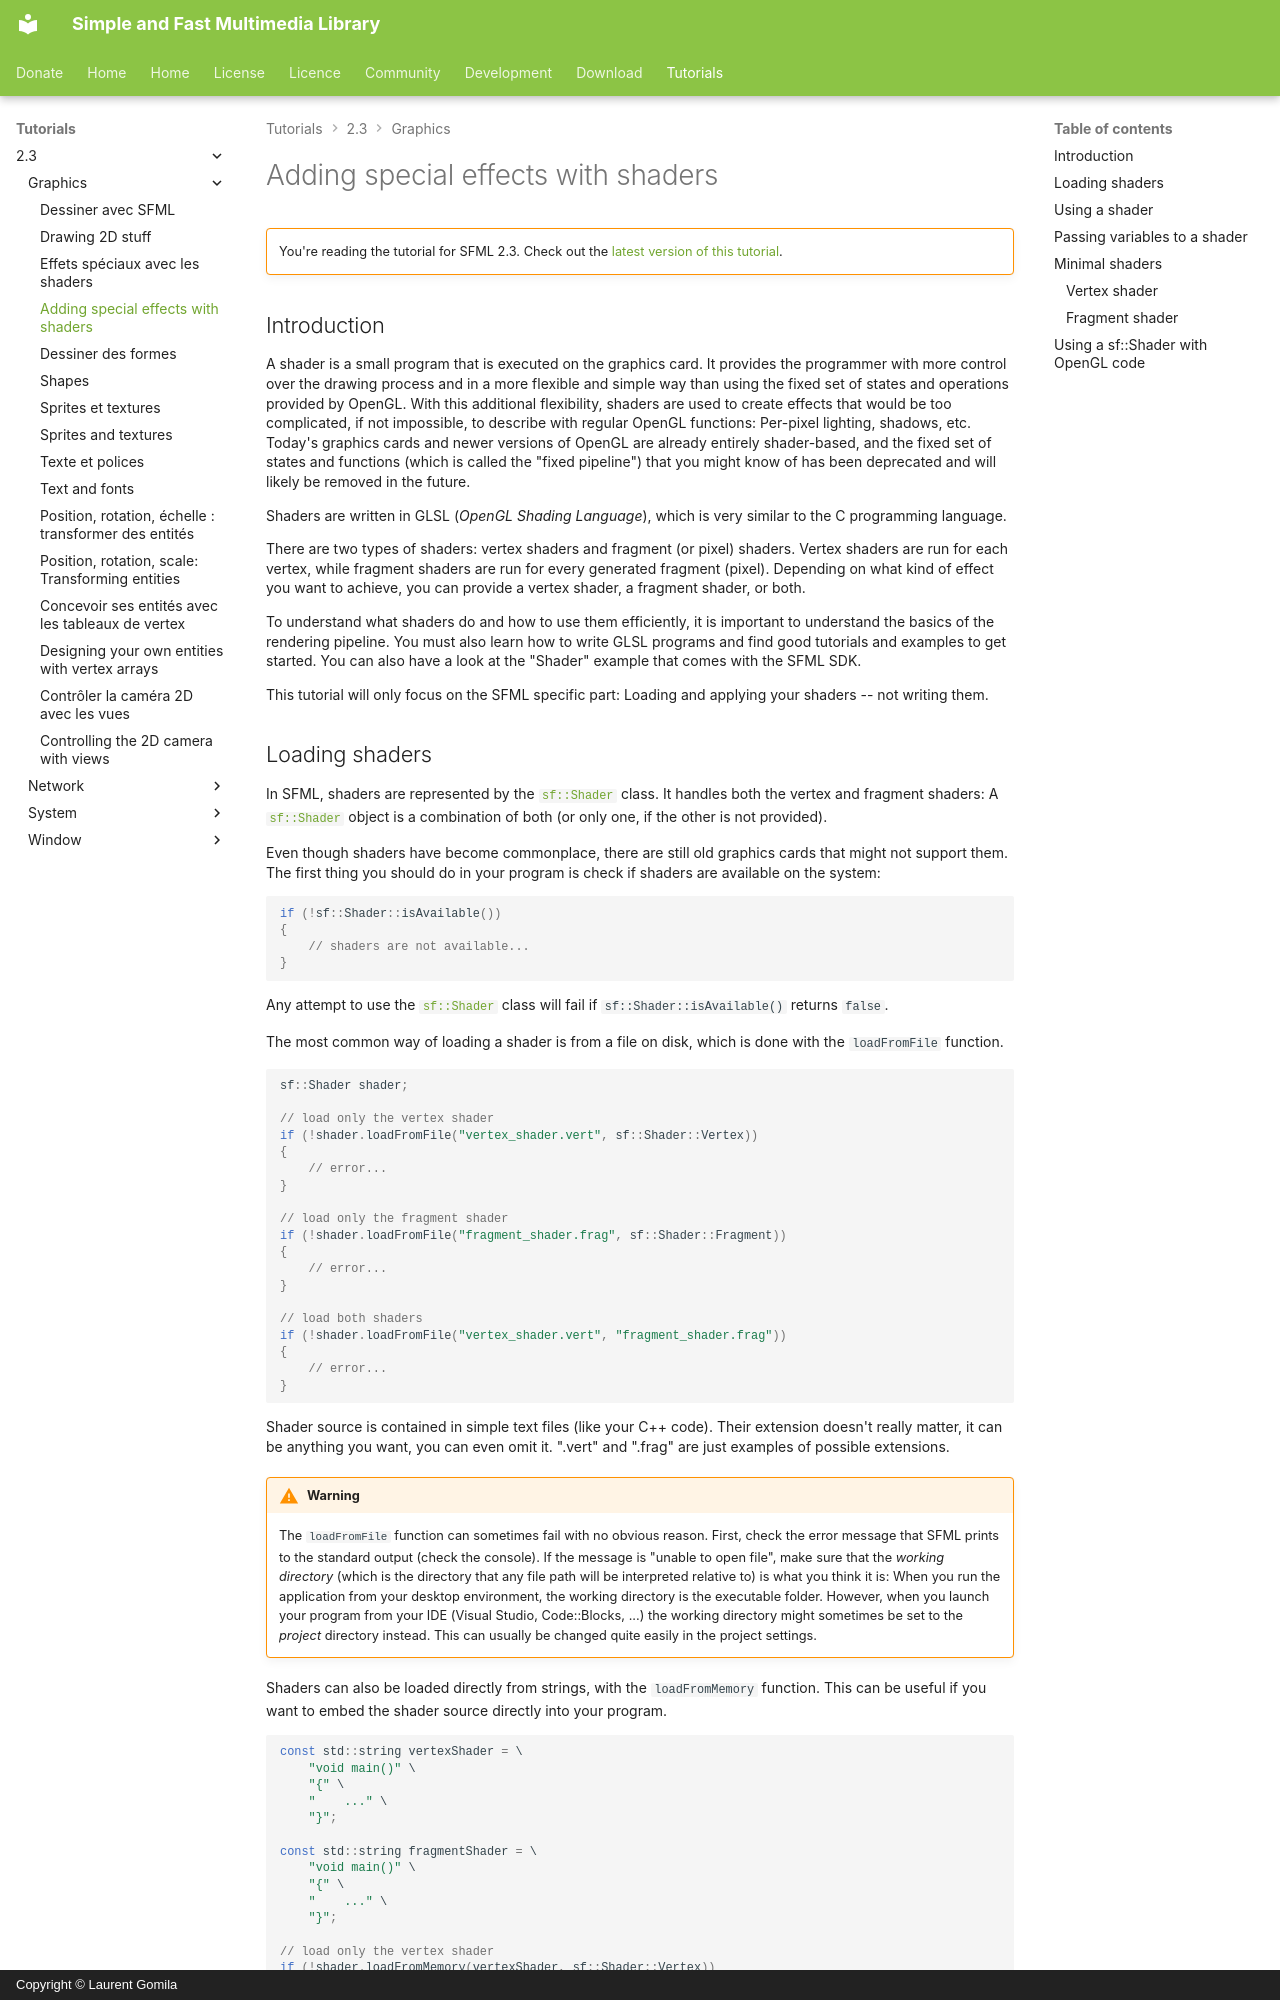

repository: SFML/SFML-Website · page: tutorials/2.3/graphics/shader/index.html · generator: mkdocs · copyright: Copyright © Laurent Gomila

# Adding special effects with shaders

!!! warning ""

    You're reading the tutorial for SFML 2.3. Check out the [latest version of this tutorial](/tutorials/latest/graphics/shader/).

## Introduction

A shader is a small program that is executed on the graphics card. It provides the programmer with more control over the drawing process and in a more flexible and simple way than using the fixed set of states and operations provided by OpenGL. With this additional flexibility, shaders are used to create effects that would be too complicated, if not impossible, to describe with regular OpenGL functions: Per-pixel lighting, shadows, etc. Today's graphics cards and newer versions of OpenGL are already entirely shader-based, and the fixed set of states and functions (which is called the "fixed pipeline") that you might know of has been deprecated and will likely be removed in the future.

Shaders are written in GLSL (*OpenGL Shading Language*), which is very similar to the C programming language.

There are two types of shaders: vertex shaders and fragment (or pixel) shaders. Vertex shaders are run for each vertex, while fragment shaders are run for every generated fragment (pixel). Depending on what kind of effect you want to achieve, you can provide a vertex shader, a fragment shader, or both.

To understand what shaders do and how to use them efficiently, it is important to understand the basics of the rendering pipeline. You must also learn how to write GLSL programs and find good tutorials and examples to get started. You can also have a look at the "Shader" example that comes with the SFML SDK.

This tutorial will only focus on the SFML specific part: Loading and applying your shaders -- not writing them.
